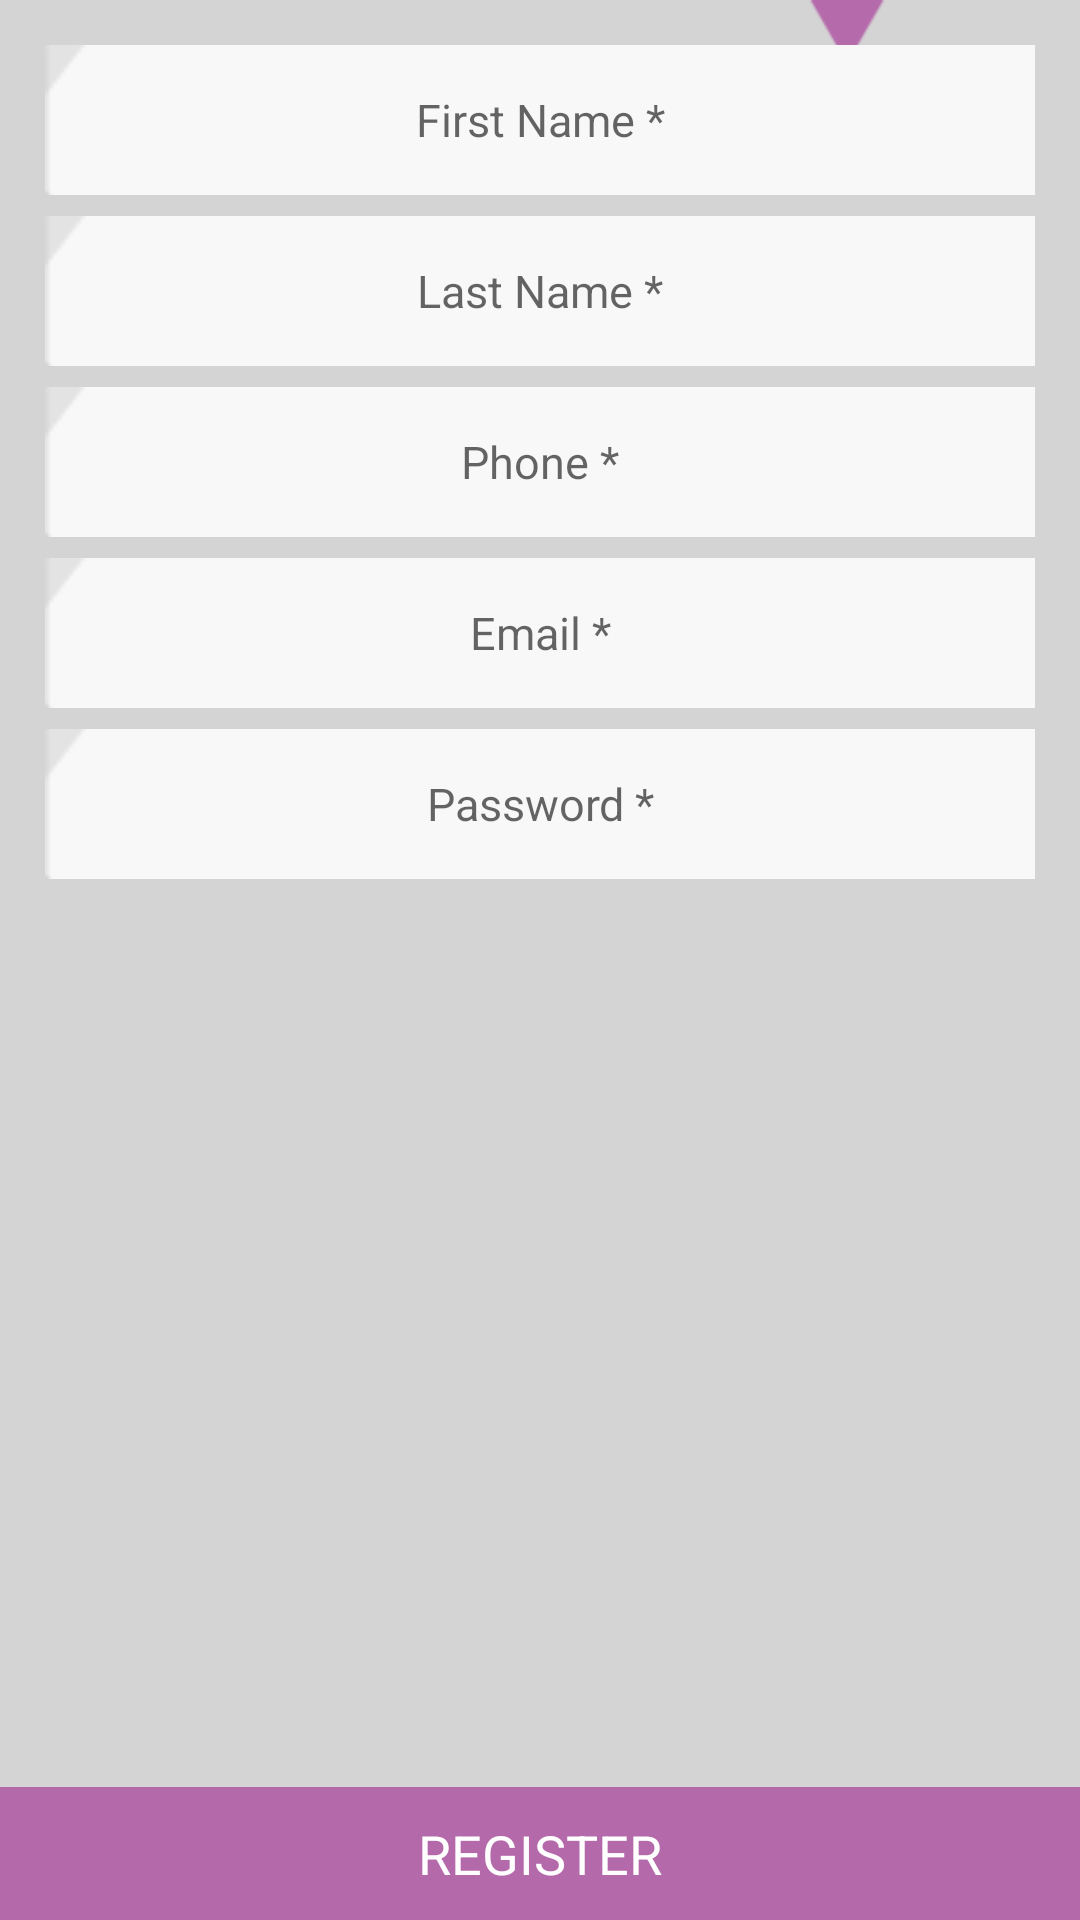

Android layout source for this screen:
<!-- AndroidManifest.xml: application theme AppTheme -->
<!-- res/layout/signup_screen.xml -->
<?xml version="1.0" encoding="utf-8"?>
<LinearLayout xmlns:android="http://schemas.android.com/apk/res/android"
    android:orientation="vertical" android:layout_width="match_parent"
    android:layout_height="match_parent"
    android:background="@drawable/signup_back">

    <LinearLayout
        android:orientation="vertical"
        android:layout_width="match_parent"
        android:layout_height="wrap_content"
        android:padding="15dp"
        android:showDividers="middle"
        android:layout_weight="1"
        android:gravity="center">

        <ScrollView
            android:layout_width="match_parent"
            android:layout_height="match_parent"
            android:id="@+id/scrollView7">

            <LinearLayout
                android:orientation="vertical"
                android:layout_width="match_parent"
                android:layout_height="match_parent"
                android:divider="@drawable/signup_divider"
                android:showDividers="middle"
                android:gravity="center">

                <EditText
                    android:layout_width="match_parent"
                    android:layout_height="wrap_content"
                    android:id="@+id/firstname"
                    android:background="@drawable/field_background"
                    android:gravity="center"
                    android:textColor="@color/grey_textcolor"
                    android:textSize="15dp"
                    android:hint="First Name *" />

                <EditText
                    android:layout_width="match_parent"
                    android:layout_height="wrap_content"
                    android:id="@+id/lastname"
                    android:background="@drawable/field_background"
                    android:gravity="center"
                    android:textColor="@color/grey_textcolor"
                    android:textSize="15dp"
                    android:hint="Last Name *" />

                <EditText
                    android:layout_width="match_parent"
                    android:layout_height="wrap_content"
                    android:inputType="phone"
                    android:ems="10"
                    android:id="@+id/phone"
                    android:background="@drawable/field_background"
                    android:gravity="center|clip_horizontal"
                    android:hint="Phone *"
                    android:textColor="@color/grey_textcolor"
                    android:textSize="15dp" />

                <EditText
                    android:layout_width="match_parent"
                    android:layout_height="wrap_content"
                    android:inputType="textEmailAddress"
                    android:ems="10"
                    android:id="@+id/email_signup"
                    android:background="@drawable/field_background"
                    android:gravity="center"
                    android:hint="Email *"
                    android:textColor="@color/grey_textcolor"
                    android:textSize="15dp" />

                <EditText
                    android:layout_width="match_parent"
                    android:layout_height="wrap_content"
                    android:inputType="textPassword"
                    android:ems="10"
                    android:id="@+id/pass_signup"
                    android:background="@drawable/field_background"
                    android:gravity="center"
                    android:hint="Password *"
                    android:textColor="@color/grey_textcolor"
                    android:textSize="15dp" />
            </LinearLayout>
        </ScrollView>

    </LinearLayout>

    <TextView
        android:layout_width="match_parent"
        android:layout_height="wrap_content"
        android:text="REGISTER"
        android:id="@+id/register"
        android:background="@color/pink"
        android:textColor="@color/white"
        android:textSize="18dp"
        android:padding="10dp"
        android:gravity="center" />

</LinearLayout>
<!-- resources referenced by this layout -->
<resources>
  <color name="grey_textcolor">#a6a6ad</color>
  <color name="pink">#b469aa</color>
  <color name="white">#ffffff</color>
  <!-- drawable field_background: png bitmap (drawable, 3060 bytes) -->
  <!-- drawable signup_back: png bitmap (drawable, 5437 bytes) -->
  <!-- drawable signup_divider (drawable) -->
  <?xml version="1.0" encoding="utf-8"?>
  <shape xmlns:android="http://schemas.android.com/apk/res/android">
       <size android:height="7dp"/>
  </shape>
  <style name="AppTheme" parent="Theme.AppCompat.Light.DarkActionBar">
          
      </style>
</resources>
